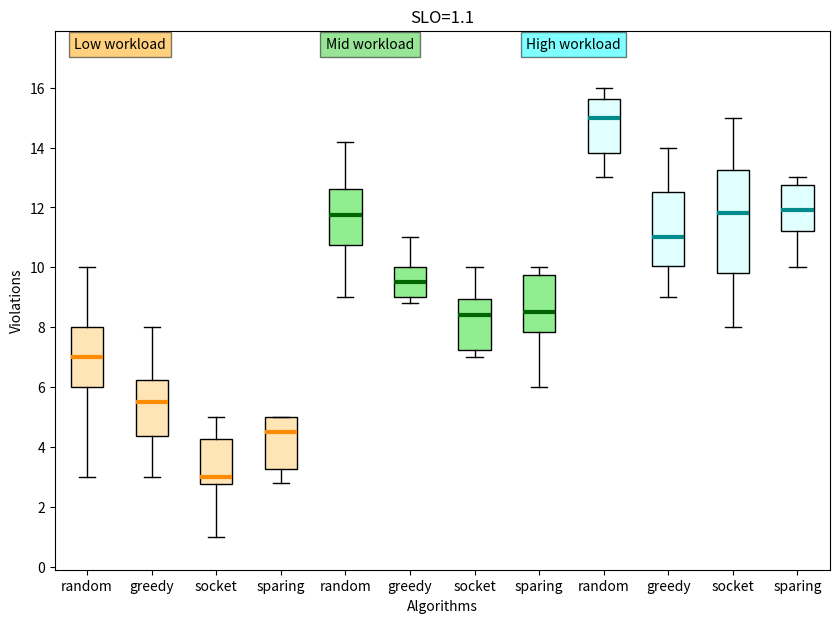
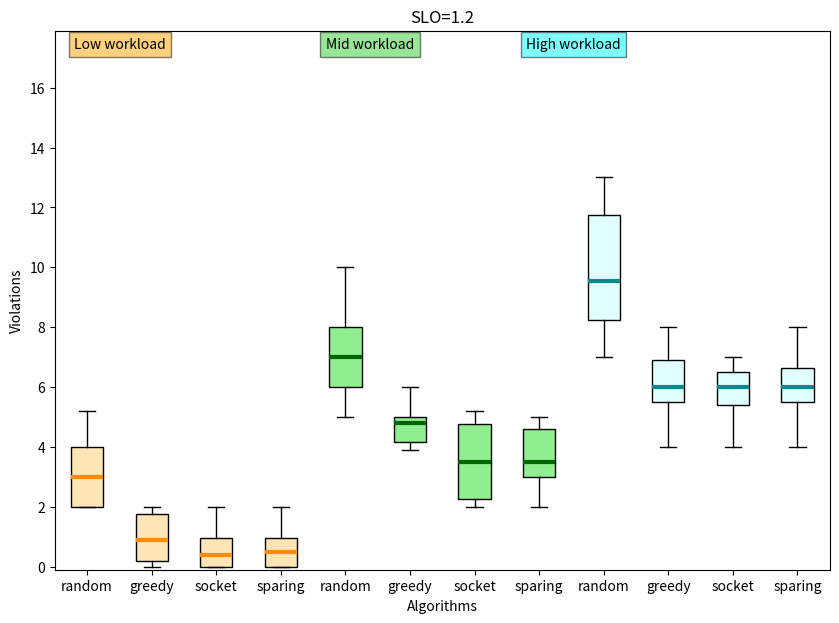
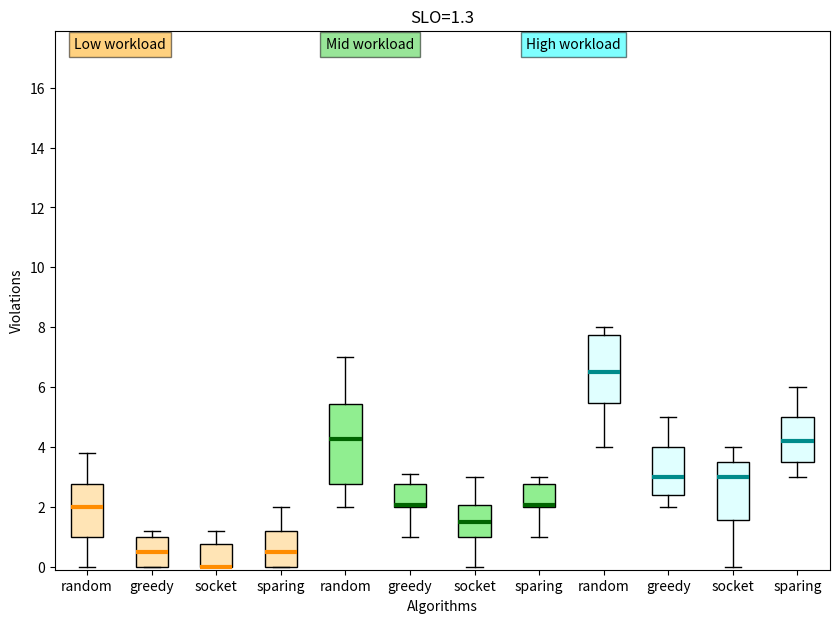

Here is the Python script that generated these plots, in order:
#! /usr/bin/python3

import matplotlib.pyplot as plt
import numpy as np

slo= [1.1 , 1.2 , 1.3]

for slo in slo:

  if slo==1.1:
    data_random_low = [6,8,7,8,5,6.5,7.5,3,10]
    data_greedy_low = [6,8,7,5,6,3,3,4.8]
    data_socket_low = [3,5,3,1,3,5,4,2.1]
    data_sparing_low = [4,5,5,3,5,2.8]
    data_random_mid = [11,9,12,13,10,11.5,12.5,14.2]
    data_greedy_mid = [10,9,11,9,10,8.8]
    data_socket_mid = [9,7,8,7,10,8.8]
    data_sparing_mid =[9,6,10,8,10,7.8]
    data_random_high = [15,13,16,16,14,15.5,15,13.2]
    data_greedy_high = [10,11,12,9,13,14,10.1]
    data_socket_high = [15,8,14,13,12,11.6,9,10.1]
    data_sparing_high = [12,10,13,11,13,11.8]
  elif slo==1.2:
    data_random_low = [2,2,3,4,2,2,4,3,5.2]
    data_greedy_low = [1,2,0,2,0,0.8]
    data_socket_low = [0,2,0,1,0,0.8]
    data_sparing_low = [0,2,0,1,0,0.9,0.5]
    data_random_mid = [5,5,6,7,8,6.5,7.5,10,9.5]
    data_greedy_mid = [5,5,4,6,3.9,4.6]
    data_socket_mid = [3,4,2,5,2,5.2]
    data_sparing_mid = [4,2,3,5,3,4.8]
    data_random_high = [7,9,8,12,8,9,12,11,13,10.1]
    data_greedy_high = [6,8,5,7,4,6,6.8]
    data_socket_high = [6,7,5,7,4,6,5.8]
    data_sparing_high = [6,8,5,7,4,6,6.3]
  else:
    data_random_low = [1,2,2,0,1,2.5,3.5,3.8]
    data_greedy_low = [0,1,0,1,0,1.2]
    data_socket_low = [0,0,0,1,0,1.2]
    data_sparing_low = [0,2,0,1,0,1.27]
    data_random_mid = [3,2,4,5,2,4.5,7,6.8]
    data_greedy_mid = [3.1,2,1,3,2,2.1]
    data_socket_mid = [1,0,2,1,3,2.1]
    data_sparing_mid = [3,2,2,3,1,2.1]
    data_random_high = [4,6,5,8,6,8,7,7,8,5.3]
    data_greedy_high = [3,4,2,4,2,5,2.8]
    data_socket_high = [0,4,3,2,3,4,1.1]
    data_sparing_high = [4,6,3,5,3,5,4.2]
 
  data = [data_random_low, data_greedy_low, data_socket_low, data_sparing_low, data_random_mid, data_greedy_mid, data_socket_mid, data_sparing_mid , data_random_high, data_greedy_high, data_socket_high, data_sparing_high ]
 
  fig = plt.figure(figsize =(10, 7))
  ax = fig.add_subplot(111)
 
  # Creating axes instance
  bp = ax.boxplot(data, patch_artist=True)
  
  for i in range(4):
    bp['boxes'][i].set_facecolor('moccasin')
    bp['medians'][i].set(color ='darkorange',
                 linewidth = 3)
    
  for i in range(4,8):
    bp['boxes'][i].set_facecolor('lightgreen')
    bp['medians'][i].set(color ='darkgreen',
                 linewidth = 3)
    
  for i in range(8,12):
    bp['boxes'][i].set_facecolor('lightcyan')
    bp['medians'][i].set(color ='darkcyan',
                 linewidth = 3)
                 
    
  
  plt.text(0.8, 17.3,
         'Low workload',
         bbox=dict(facecolor='orange',
                   alpha=0.5),
         fontsize=10)
         
  plt.text(4.7, 17.3,
         'Mid workload',
         bbox=dict(facecolor='limegreen',
                   alpha=0.5),
         fontsize=10)
         
  plt.text(7.8, 17.3,
         'High workload',
         bbox=dict(facecolor='cyan',
                   alpha=0.5),
         fontsize=10)
 
 
  # changing color and linewidth of
  # medians
#  for median in bp['medians']:
 #     median.set(color ='red',
  #               linewidth = 3)
                 
  ax.set_ylim([-0.1, 17.9])

  # x-axis labels
  ax.set_xticklabels(['random', 'greedy', 'socket', 'sparing', 'random', 'greedy', 'socket', 'sparing' , 'random', 'greedy', 'socket', 'sparing'])
 
  # Adding title
  plt.title("SLO=" + str(slo))
 
  # Removing top axes and right axes
  # ticks
  ax.get_xaxis().tick_bottom()
  ax.get_yaxis().tick_left()
  
  ax.set_xlabel('Algorithms')
  ax.set_ylabel('Violations')
     
  # show plot
  plt.savefig('slo' + str(slo) + '.jpg')
